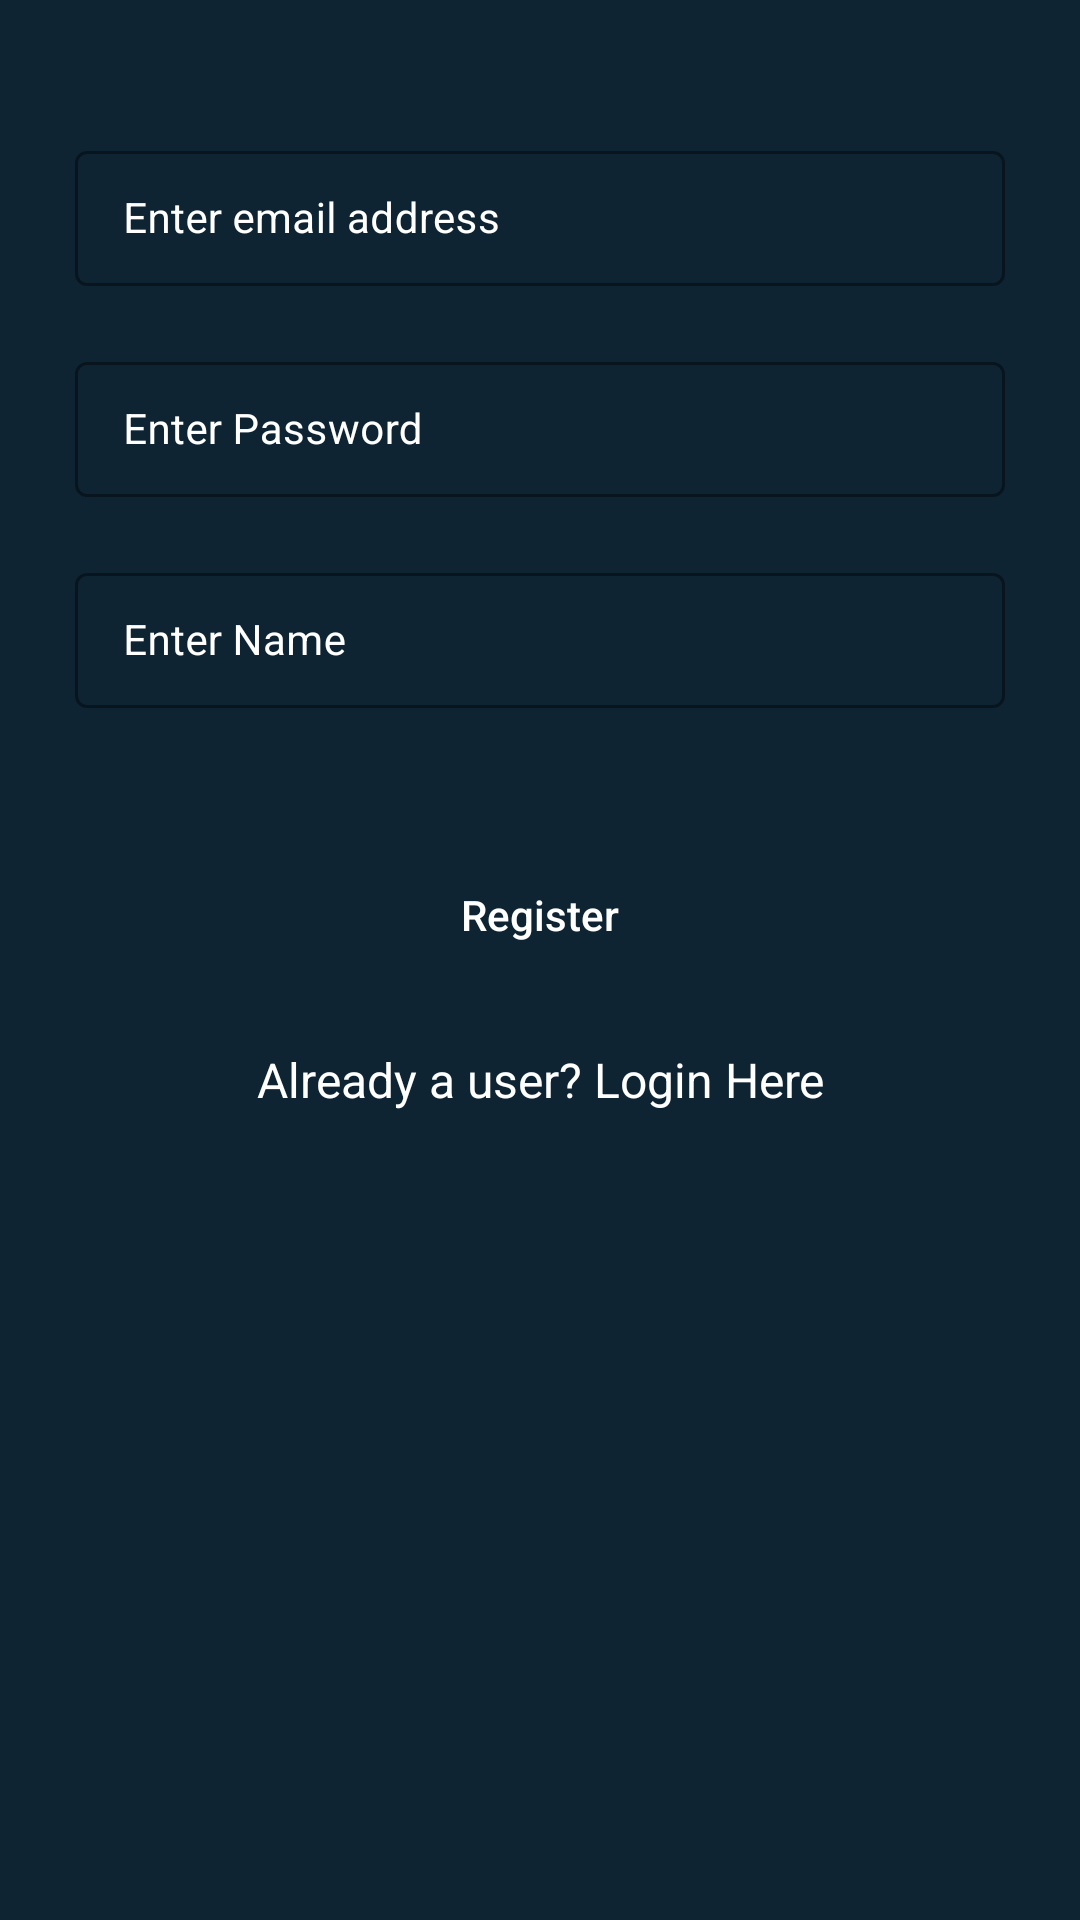

Layout XML and referenced resources for this Android screen:
<!-- AndroidManifest.xml: application theme Theme.Finalyearreminderapp -->
<!-- res/layout/activity_registration.xml -->
<?xml version="1.0" encoding="utf-8"?>
<RelativeLayout xmlns:android="http://schemas.android.com/apk/res/android"
    xmlns:app="http://schemas.android.com/apk/res-auto"
    xmlns:tools="http://schemas.android.com/tools"
    android:layout_width="match_parent"
    android:background="@color/blue_shade_1"
    android:layout_height="match_parent"
    tools:context=".Registration">
    <com.google.android.material.textfield.TextInputLayout
        android:layout_width="match_parent"
        android:layout_height="wrap_content"
        android:id="@+id/idTILUserEmailADDress"
        android:layout_marginStart="20dp"
        android:layout_marginEnd="20dp"
        android:layout_marginTop="40dp"
        android:hint="Enter email address"
        style="@style/TextInputLayout"
        android:padding="5dp"
        android:textColorHint="@color/white"
        app:hintTextColor="@color/white">
        <com.google.android.material.textfield.TextInputEditText
            android:layout_width="match_parent"
            android:layout_height="wrap_content"
            android:id="@+id/idEdtUserEmailAddress"
            android:importantForAutofill="no"
            android:inputType="textEmailAddress"
            android:textColor="@color/white"
            android:textColorHint="@color/white"
            android:textSize="14sp"
            />

    </com.google.android.material.textfield.TextInputLayout>






    <com.google.android.material.textfield.TextInputLayout
        android:id="@+id/idTILPassword"
        style="@style/TextInputLayout"
        android:layout_width="match_parent"
        android:layout_height="wrap_content"
        android:layout_below="@id/idTILUserEmailADDress"
        android:layout_marginStart="20dp"
        android:layout_marginTop="10dp"
        android:layout_marginEnd="20dp"
        android:hint="Enter Password"
        android:padding="5dp"
        android:textColorHint="@color/white"
        app:hintTextColor="@color/white">

        <com.google.android.material.textfield.TextInputEditText
            android:id="@+id/idEdtPassword"
            android:layout_width="match_parent"
            android:layout_height="wrap_content"
            android:importantForAutofill="no"
            android:inputType="textPassword"
            android:textColor="@color/white"
            android:textColorHint="@color/white"
            android:textSize="14sp" />

    </com.google.android.material.textfield.TextInputLayout>






    <com.google.android.material.textfield.TextInputLayout
        android:id="@+id/idTILUserName"
        style="@style/TextInputLayout"
        android:layout_width="match_parent"
        android:layout_height="wrap_content"
        android:layout_below="@id/idTILPassword"
        android:layout_marginStart="20dp"
        android:layout_marginTop="10dp"
        android:layout_marginEnd="20dp"
        android:hint="Enter Name"
        android:padding="5dp"
        android:textColorHint="@color/white"
        app:hintTextColor="@color/white">

        <com.google.android.material.textfield.TextInputEditText
            android:id="@+id/idEdtUserName"
            android:layout_width="match_parent"
            android:layout_height="wrap_content"
            android:importantForAutofill="no"
            android:inputType="text"
            android:textColor="@color/white"
            android:textColorHint="@color/white"
            android:textSize="14sp" />

    </com.google.android.material.textfield.TextInputLayout>


    <Button
        android:id="@+id/idBtnRegister"
        android:layout_width="match_parent"
        android:layout_height="wrap_content"
        android:layout_below="@id/idTILUserName"
        android:layout_marginStart="20dp"
        android:layout_marginTop="40dp"
        android:layout_marginEnd="20dp"
        android:background="@drawable/custom_button_back"
        android:text="Register"
        android:textAllCaps="false"
        android:textColor="@color/white" />


    <TextView
        android:id="@+id/idTxtGoTOLogin"
        android:layout_width="match_parent"
        android:layout_height="wrap_content"
        android:layout_below="@id/idBtnRegister"
        android:layout_marginTop="20dp"
        android:gravity="center"
        android:text="Already a user? Login Here"
        android:textAlignment="center"
        android:textAllCaps="false"
        android:textColor="@color/white"
        android:textSize="16sp" />


</RelativeLayout>
<!-- resources referenced by this layout -->
<resources>
  <color name="blue_shade_1">#0e2433</color>
  <color name="white">#FFFFFFFF</color>
  <style name="TextInputLayout" parent="Widget.MaterialComponents.TextInputLayout.OutlinedBox.Dense">
          <item name="boxStrokeColor">#296D98</item>
          <item name="boxStrokeWidth">1dp</item>
      </style>
  <style name="Theme.Finalyearreminderapp" parent="Theme.MaterialComponents.DayNight.DarkActionBar">
          
          <item name="colorPrimary">@color/purple_500</item>
          <item name="colorPrimaryVariant">@color/purple_700</item>
          <item name="colorOnPrimary">@color/white</item>
          
          <item name="colorSecondary">@color/teal_200</item>
          <item name="colorSecondaryVariant">@color/teal_700</item>
          <item name="colorOnSecondary">@color/black</item>
          
          <item name="android:statusBarColor" tools:targetApi="l">?attr/colorPrimaryVariant</item>
          
      </style>
  <color name="purple_500">#FF6200EE</color>
  <color name="purple_700">#FF3700B3</color>
  <color name="teal_200">#FF03DAC5</color>
  <color name="teal_700">#FF018786</color>
  <color name="black">#FF000000</color>
</resources>
